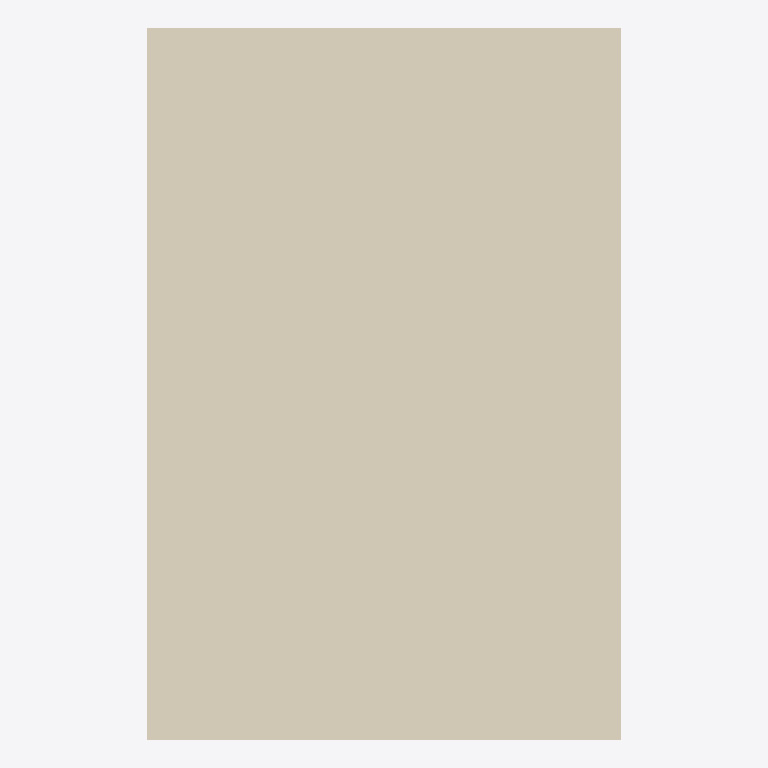
Plan cut of the same IFC building model at storey 'Nível 1' (level 0.00 m, cut at 1.40 m), seen from above with north up, elements coloured by IFC class: 1 covering (cream). No cut surface shows.
Extent 0.600 m × 0.900 m × 0.100 m (x, y, z). Storeys (1): Nível 1 at 0.00 m. Elements (1): 1 IfcCovering.

HEADER;
FILE_DESCRIPTION(('ViewDefinition [ReferenceView_V1.2]','ExchangeRequirement [Architecture]'),'2;1');
FILE_NAME('0001','2022-12-14T15:56:11',(''),(''),'The EXPRESS Data Manager Version 5.02.0100.07 : ','22.0.2.392 - Exporter 22.0.2.392 - IU alternativ','');
FILE_SCHEMA(('IFC4'));
ENDSEC;
DATA;
#127=IFCPROJECT('2NbxaMaBTFxOJigwa08PdI',#42,'0001',$,$,'Nome do projeto','Status do projeto',(#114),#109);
#189=IFCSITE('2NbxaMaBTFxOJigwa08PdG',#42,'Default',$,$,#188,$,$,.ELEMENT.,(-15,-52,0,-120620),(-47,-55,0,-114440),0.0,$,$);
#142=IFCBUILDING('2NbxaMaBTFxOJigwa08PdJ',#42,'',$,$,#33,$,'',.ELEMENT.,$,$,#138);
#179=IFCBUILDINGSTOREY('2NbxaMaBTFxOJigwd$tcT1',#42,'Nível 1',$,'Nível:Cabeça de 8 mm',#178,$,'Nível 1',.ELEMENT.,0.0);
#225=IFCCOVERING('18_F6CH7bEtv6$dxlU$z6r',#42,'Generico_LaMineral_900x600x100mm:Generico_LaMineral_900x600x100mm:292512',$,'Generico_LaMineral_900x600x100mm:Generico_LaMineral_900x600x100mm',#194,#220,'292512',.INSULATION.);
ENDSEC;
